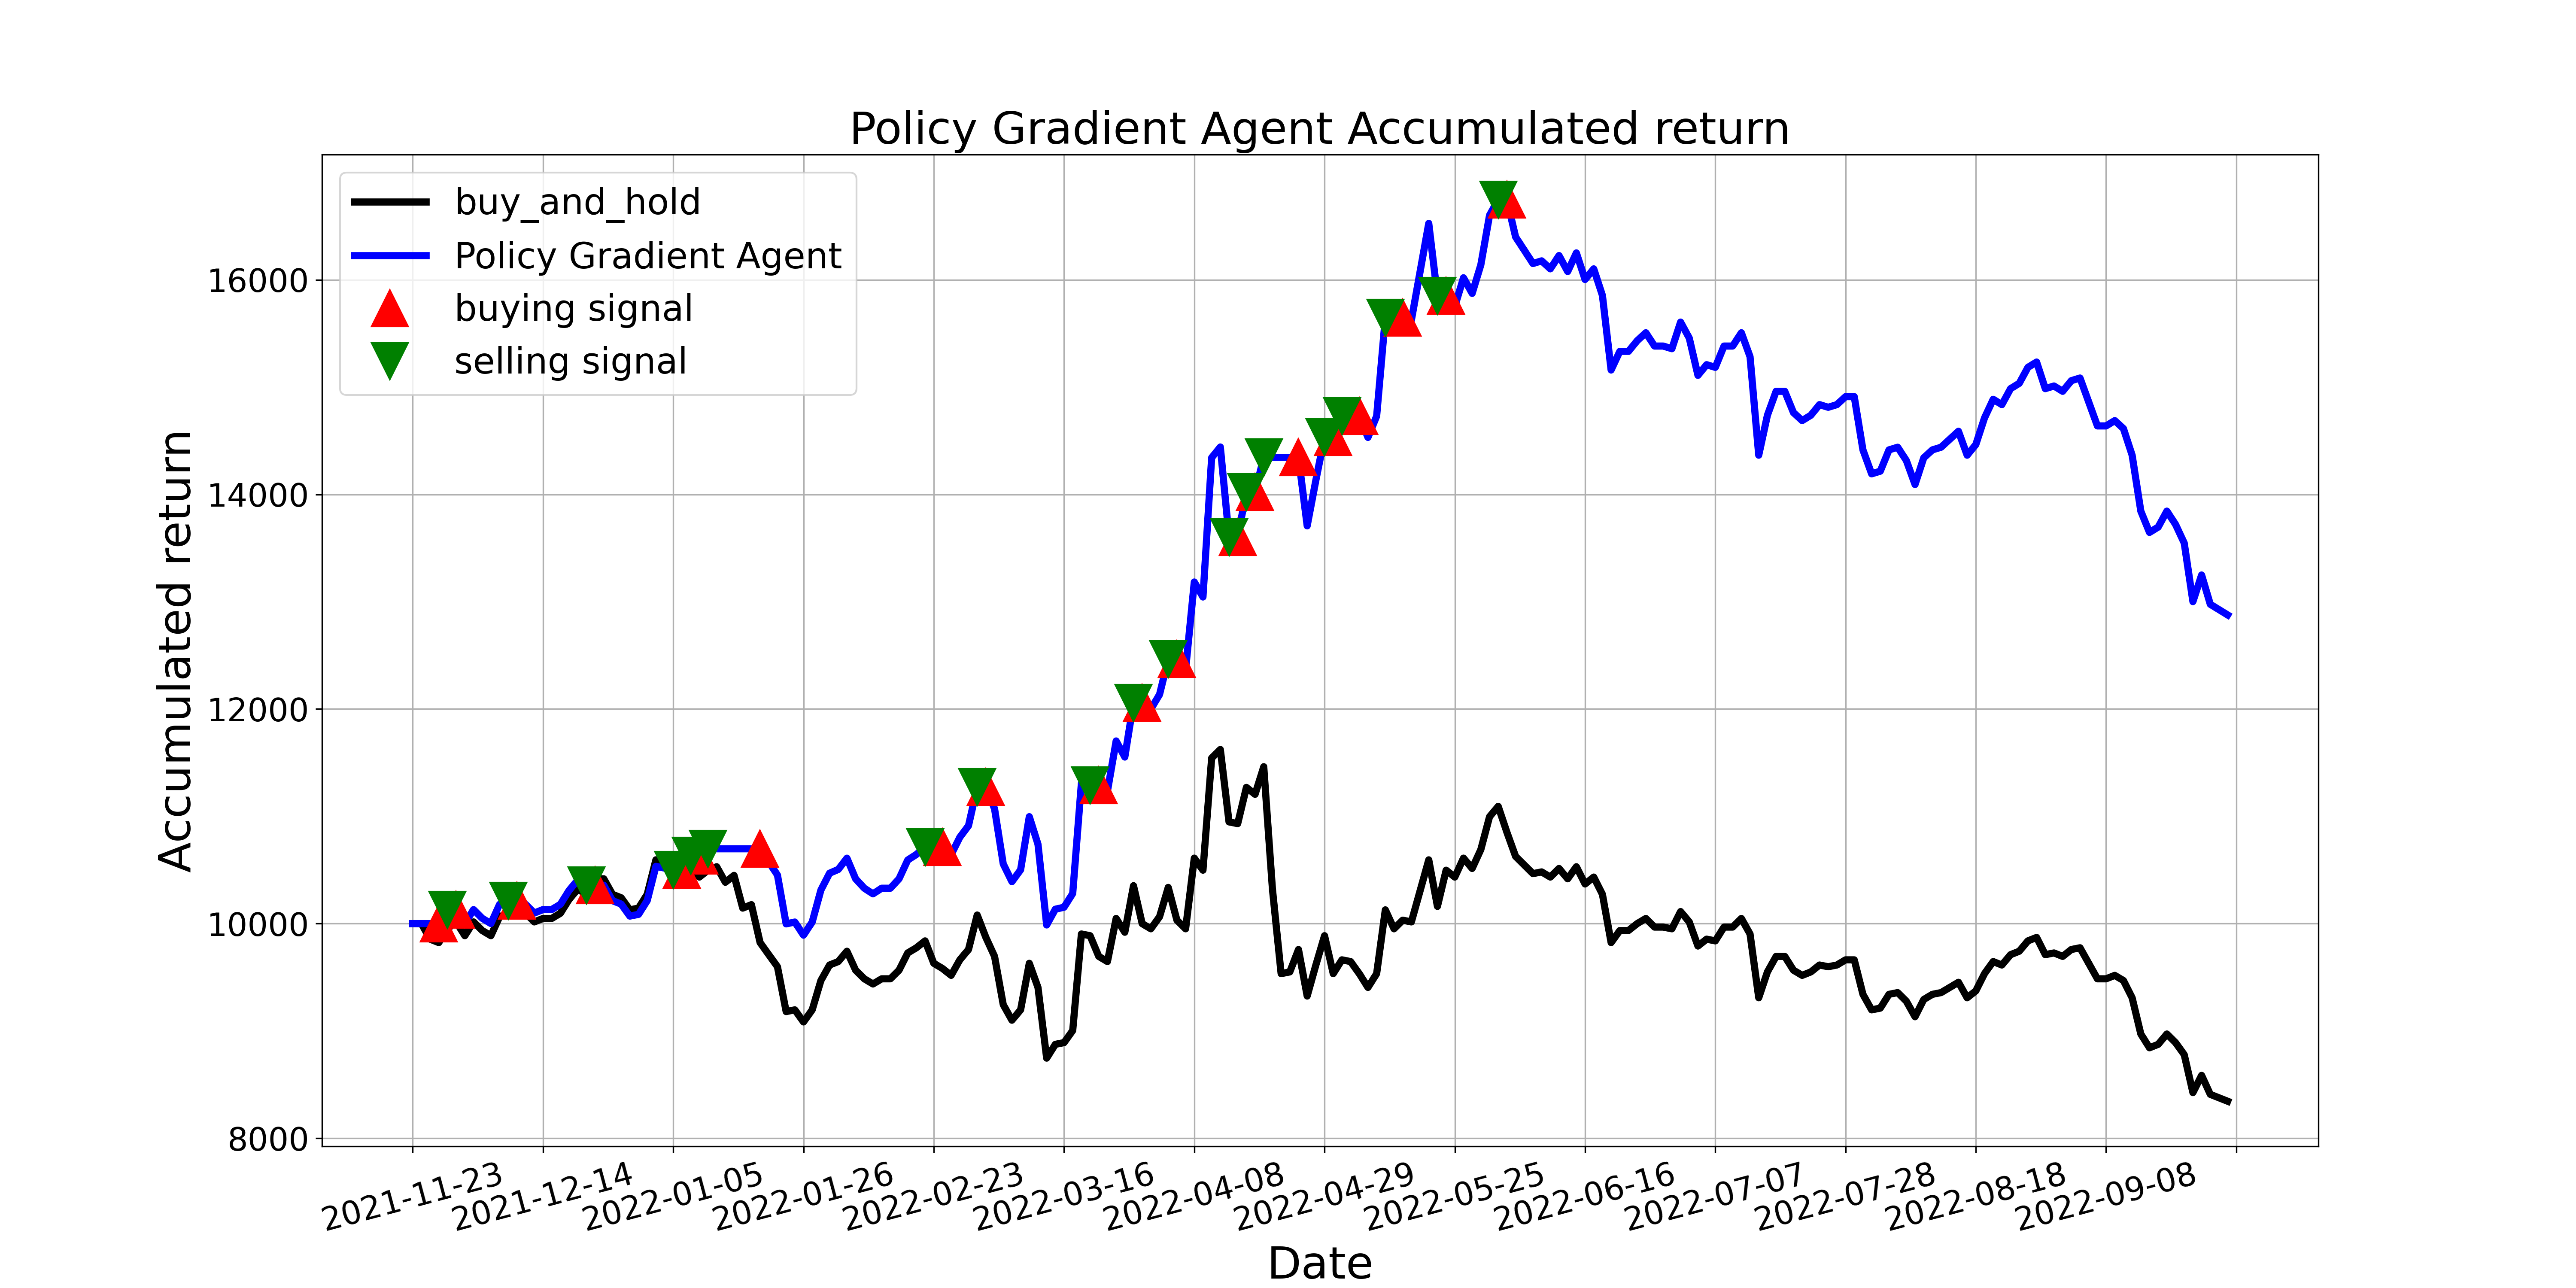

The file beside this chart, header and first rows:
, tradeDate, B&H, action, operation, return
0, 2021-11-23, 10000, 0, 0, 10000
1, 2021-11-24, 10000, 0, 0, 10000
2, 2021-11-25, 9855, 2, 0, 10000
3, 2021-11-26, 9823, 1, 1, 10000
4, 2021-11-29, 9952, 2, 2, 10131
5, 2021-11-30, 10016, 1, 1, 10131
6, 2021-12-01, 9888, 2, 0, 10001
7, 2021-12-02, 10016, 1, 0, 10131
8, 2021-12-03, 9936, 2, 0, 10050
9, 2021-12-06, 9888, 0, 0, 10001
10, 2021-12-07, 10064, 1, 0, 10180
11, 2021-12-08, 10096, 2, 2, 10212
12, 2021-12-09, 10129, 1, 1, 10212
13, 2021-12-10, 10096, 2, 0, 10180
14, 2021-12-13, 10016, 0, 0, 10099
15, 2021-12-14, 10048, 2, 0, 10131
16, 2021-12-15, 10048, 0, 0, 10131
17, 2021-12-16, 10096, 1, 0, 10180
18, 2021-12-17, 10225, 0, 0, 10309
19, 2021-12-20, 10321, 1, 0, 10407
20, 2021-12-21, 10273, 2, 2, 10358
21, 2021-12-22, 10418, 1, 1, 10358
22, 2021-12-23, 10418, 2, 0, 10358
23, 2021-12-24, 10273, 0, 0, 10214
24, 2021-12-27, 10241, 1, 0, 10182
25, 2021-12-28, 10129, 2, 0, 10070
26, 2021-12-29, 10145, 1, 0, 10086
27, 2021-12-30, 10273, 2, 0, 10214
28, 2021-12-31, 10595, 0, 0, 10534
29, 2022-01-04, 10579, 1, 0, 10518
30, 2022-01-05, 10562, 2, 2, 10502
31, 2022-01-06, 10370, 1, 1, 10502
32, 2022-01-07, 10498, 2, 2, 10632
33, 2022-01-10, 10434, 1, 1, 10632
34, 2022-01-11, 10498, 2, 2, 10698
35, 2022-01-12, 10530, 0, 0, 10698
36, 2022-01-13, 10386, 2, 0, 10698
37, 2022-01-14, 10450, 0, 0, 10698
38, 2022-01-17, 10145, 2, 0, 10698
39, 2022-01-18, 10177, 0, 0, 10698
40, 2022-01-19, 9823, 1, 1, 10698
41, 2022-01-20, 9711, 2, 0, 10575
42, 2022-01-21, 9598, 1, 0, 10453
43, 2022-01-24, 9180, 2, 0, 9998
44, 2022-01-25, 9196, 1, 0, 10015
45, 2022-01-26, 9084, 2, 0, 9893
46, 2022-01-27, 9196, 0, 0, 10015
47, 2022-01-28, 9470, 1, 0, 10313
48, 2022-02-07, 9614, 0, 0, 10470
49, 2022-02-08, 9646, 1, 0, 10505
50, 2022-02-09, 9743, 2, 0, 10610
51, 2022-02-10, 9566, 1, 0, 10418
52, 2022-02-11, 9486, 2, 0, 10330
53, 2022-02-14, 9438, 0, 0, 10278
54, 2022-02-15, 9486, 2, 0, 10330
55, 2022-02-16, 9486, 0, 0, 10330
56, 2022-02-17, 9566, 1, 0, 10418
57, 2022-02-18, 9727, 0, 0, 10593
58, 2022-02-21, 9775, 1, 0, 10645
59, 2022-02-22, 9839, 2, 2, 10715
... 150 more rows
